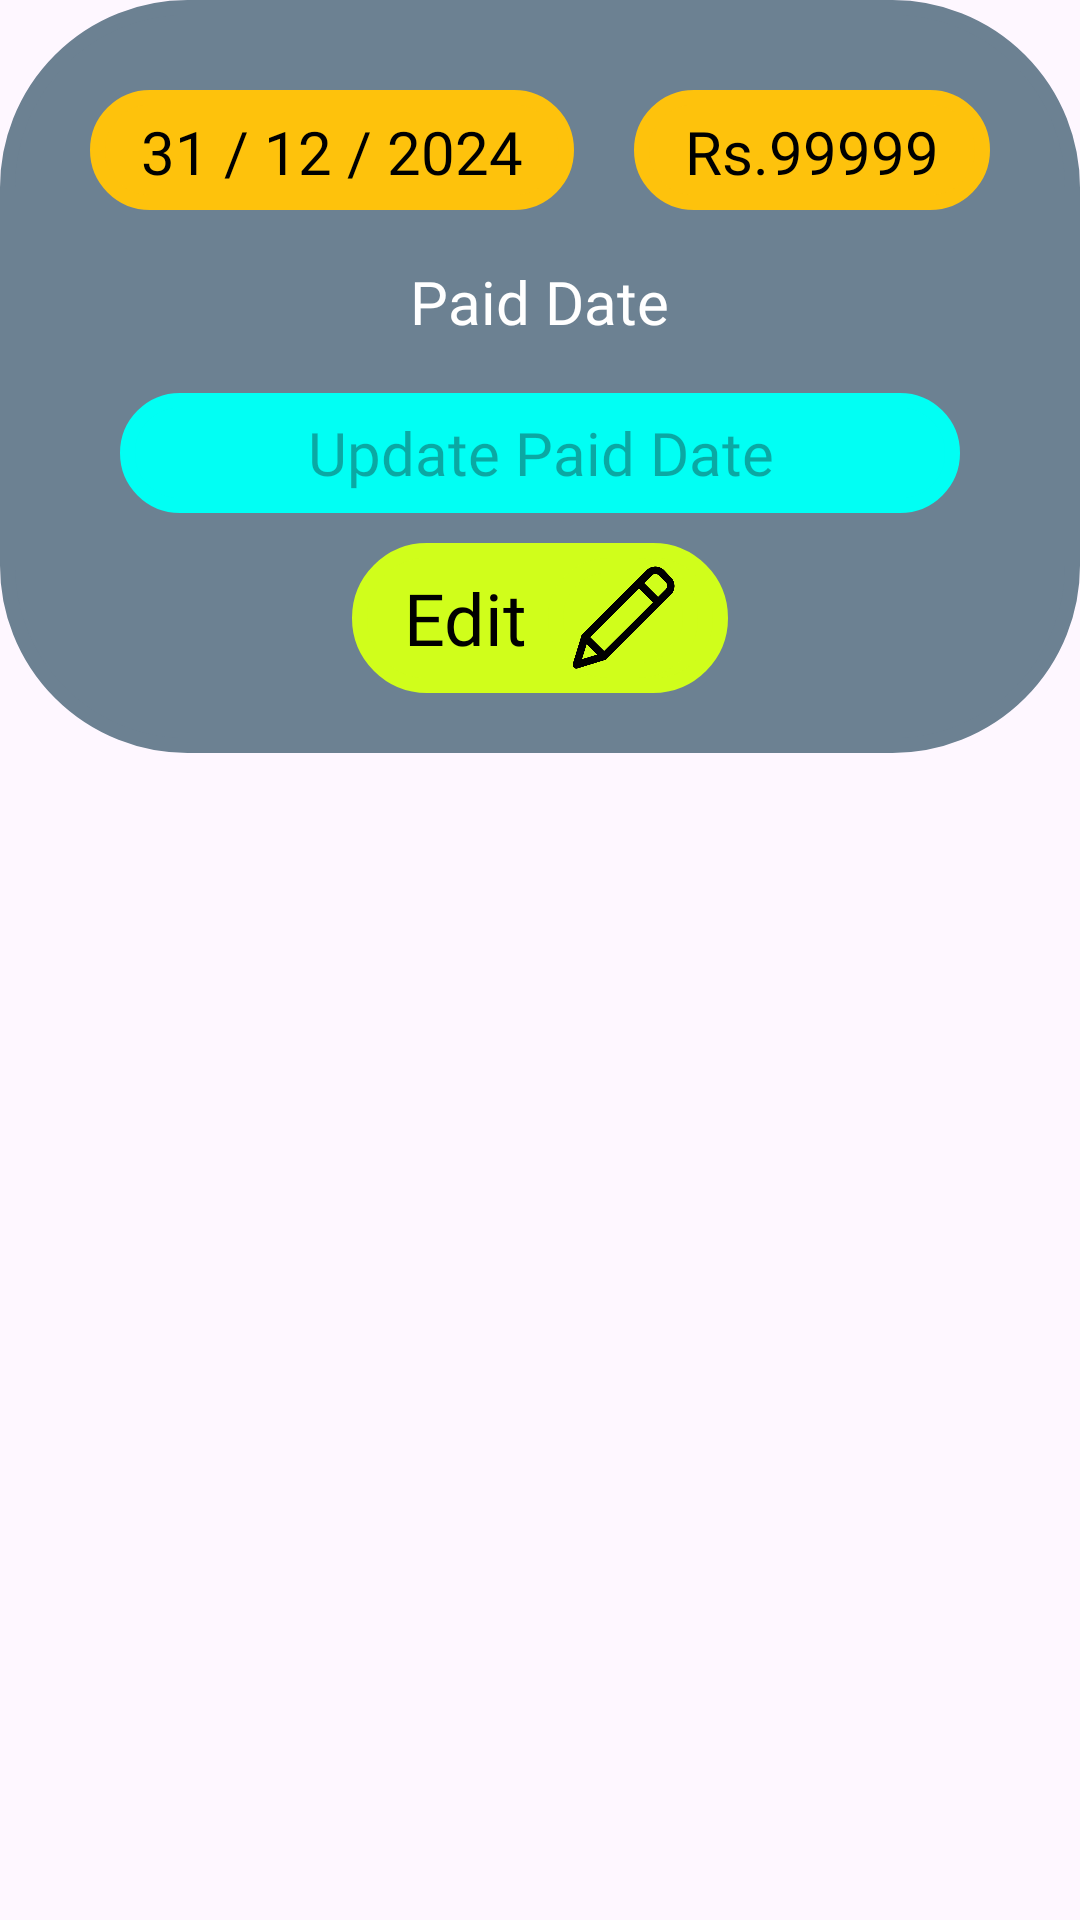

Here is an Android app screen rendered from its layout file. Give the layout XML and the strings, colors and styles it references.
<!-- AndroidManifest.xml: application theme Theme.LittleMeraki -->
<!-- res/layout/due_update_dialog.xml -->
<?xml version="1.0" encoding="utf-8"?>
<androidx.constraintlayout.widget.ConstraintLayout xmlns:android="http://schemas.android.com/apk/res/android"
    xmlns:app="http://schemas.android.com/apk/res-auto"
    android:layout_width="match_parent"
    android:layout_height="wrap_content"
    android:background="@color/transparent">

    <LinearLayout
        android:id="@+id/linearLayout"
        android:layout_width="match_parent"
        android:layout_height="wrap_content"
        android:gravity="center"
        android:orientation="vertical"
        android:padding="20dp"
        android:background="@drawable/card_bg"
        android:backgroundTint="@color/slate_grey"
        app:layout_constraintEnd_toEndOf="parent"
        app:layout_constraintHorizontal_bias="0.5"
        app:layout_constraintStart_toStartOf="parent"
        app:layout_constraintTop_toTopOf="parent">

        <LinearLayout
            android:layout_width="match_parent"
            android:layout_height="wrap_content"
            android:background="@color/slate_grey"
            android:orientation="horizontal">



        </LinearLayout>

        <LinearLayout
            android:layout_width="match_parent"
            android:layout_height="wrap_content"
            android:background="@color/slate_grey"
            android:orientation="horizontal">

            <TextView
                android:id="@+id/dialog_due_date"
                android:layout_width="wrap_content"
                android:layout_height="40dp"
                android:layout_margin="10dp"
                android:layout_weight="1"
                android:padding="7dp"
                android:text="31 / 12 / 2024"
                android:background="@drawable/card_bg"
                android:backgroundTint="@color/mango_yellow"
                android:fontFamily="@font/righteous"
                android:gravity="center"
                android:textColor="@color/black"
                android:textSize="20sp" />

            <TextView
                android:id="@+id/dialog_due_fee"
                android:layout_width="wrap_content"
                android:layout_height="40dp"
                android:layout_margin="10dp"
                android:layout_weight="1"
                android:padding="7dp"
                android:text="Rs.99999"
                android:background="@drawable/card_bg"
                android:backgroundTint="@color/mango_yellow"
                android:fontFamily="@font/righteous"
                android:gravity="center"
                android:textColor="@color/black"
                android:textSize="20sp" />

        </LinearLayout>

        <TextView
            android:layout_width="wrap_content"
            android:layout_height="wrap_content"
            android:padding="7dp"
            android:text="Paid Date"
            android:fontFamily="@font/righteous"
            android:gravity="center"
            android:textColor="@color/white"
            android:textSize="20sp" />

        <LinearLayout
            android:layout_width="300dp"
            android:layout_height="wrap_content"
            android:background="@color/slate_grey"
            android:gravity="center"
            android:orientation="horizontal">

            <TextView
                android:id="@+id/dialog_paid_date"
                android:layout_width="match_parent"
                android:layout_height="40dp"
                android:layout_margin="10dp"
                android:paddingRight="10dp"
                android:background="@drawable/card_bg"
                android:backgroundTint="@color/sky_blue"
                android:drawableRight="@drawable/tap_icon"
                android:drawablePadding="10dp"
                android:fontFamily="@font/righteous"
                android:gravity="center"
                android:hint="Update Paid Date"
                android:inputType="number"
                android:paddingLeft="10dp"
                android:textColor="@color/black"
                android:textSize="20sp" />

        </LinearLayout>

        <LinearLayout
            android:id="@+id/dialog_edit_btn"
            android:layout_width="wrap_content"
            android:layout_height="wrap_content"
            android:gravity="center"
            android:paddingLeft="10dp"
            android:paddingRight="10dp"
            android:background="@drawable/card_bg"
            android:backgroundTint="@color/greenish"
            android:orientation="horizontal">

            <TextView
                android:layout_width="wrap_content"
                android:layout_height="wrap_content"
                android:padding="7dp"
                android:text="Edit"
                android:fontFamily="@font/righteous"
                android:gravity="center"
                android:textColor="@color/black"
                android:textSize="24sp" />

            <ImageView
                android:layout_width="50dp"
                android:layout_height="40dp"
                android:layout_gravity="center_vertical"
                android:layout_marginTop="5dp"
                android:layout_marginBottom="5dp"
                android:background="@drawable/card_bg"
                android:backgroundTint="@color/greenish"
                android:src="@drawable/edit_icon"
                android:visibility="visible" />

        </LinearLayout>


    </LinearLayout>
</androidx.constraintlayout.widget.ConstraintLayout>
<!-- resources referenced by this layout -->
<resources>
  <color name="black">#FF000000</color>
  <color name="greenish">#d0fe1b</color>
  <color name="mango_yellow">#FEC20C</color>
  <color name="sky_blue">#01FFF4</color>
  <color name="slate_grey">#6c8192</color>
  <color name="transparent">#00000000</color>
  <color name="white">#FFFFFFFF</color>
  <!-- drawable card_bg (drawable) -->
  <?xml version="1.0" encoding="utf-8"?>
  <shape xmlns:android="http://schemas.android.com/apk/res/android"
      android:shape="rectangle">
      <solid android:color="@color/black"/>
      <stroke android:width="5dp" android:color="@color/sky_blue"/>
      <corners android:radius="60dp"/>
  </shape>
  <!-- drawable edit_icon: png bitmap (drawable, 9529 bytes) -->
  <style name="Theme.LittleMeraki" parent="Base.Theme.LittleMeraki" />
  <style name="Base.Theme.LittleMeraki" parent="Theme.Material3.DayNight.NoActionBar">
          
          
      </style>
</resources>
